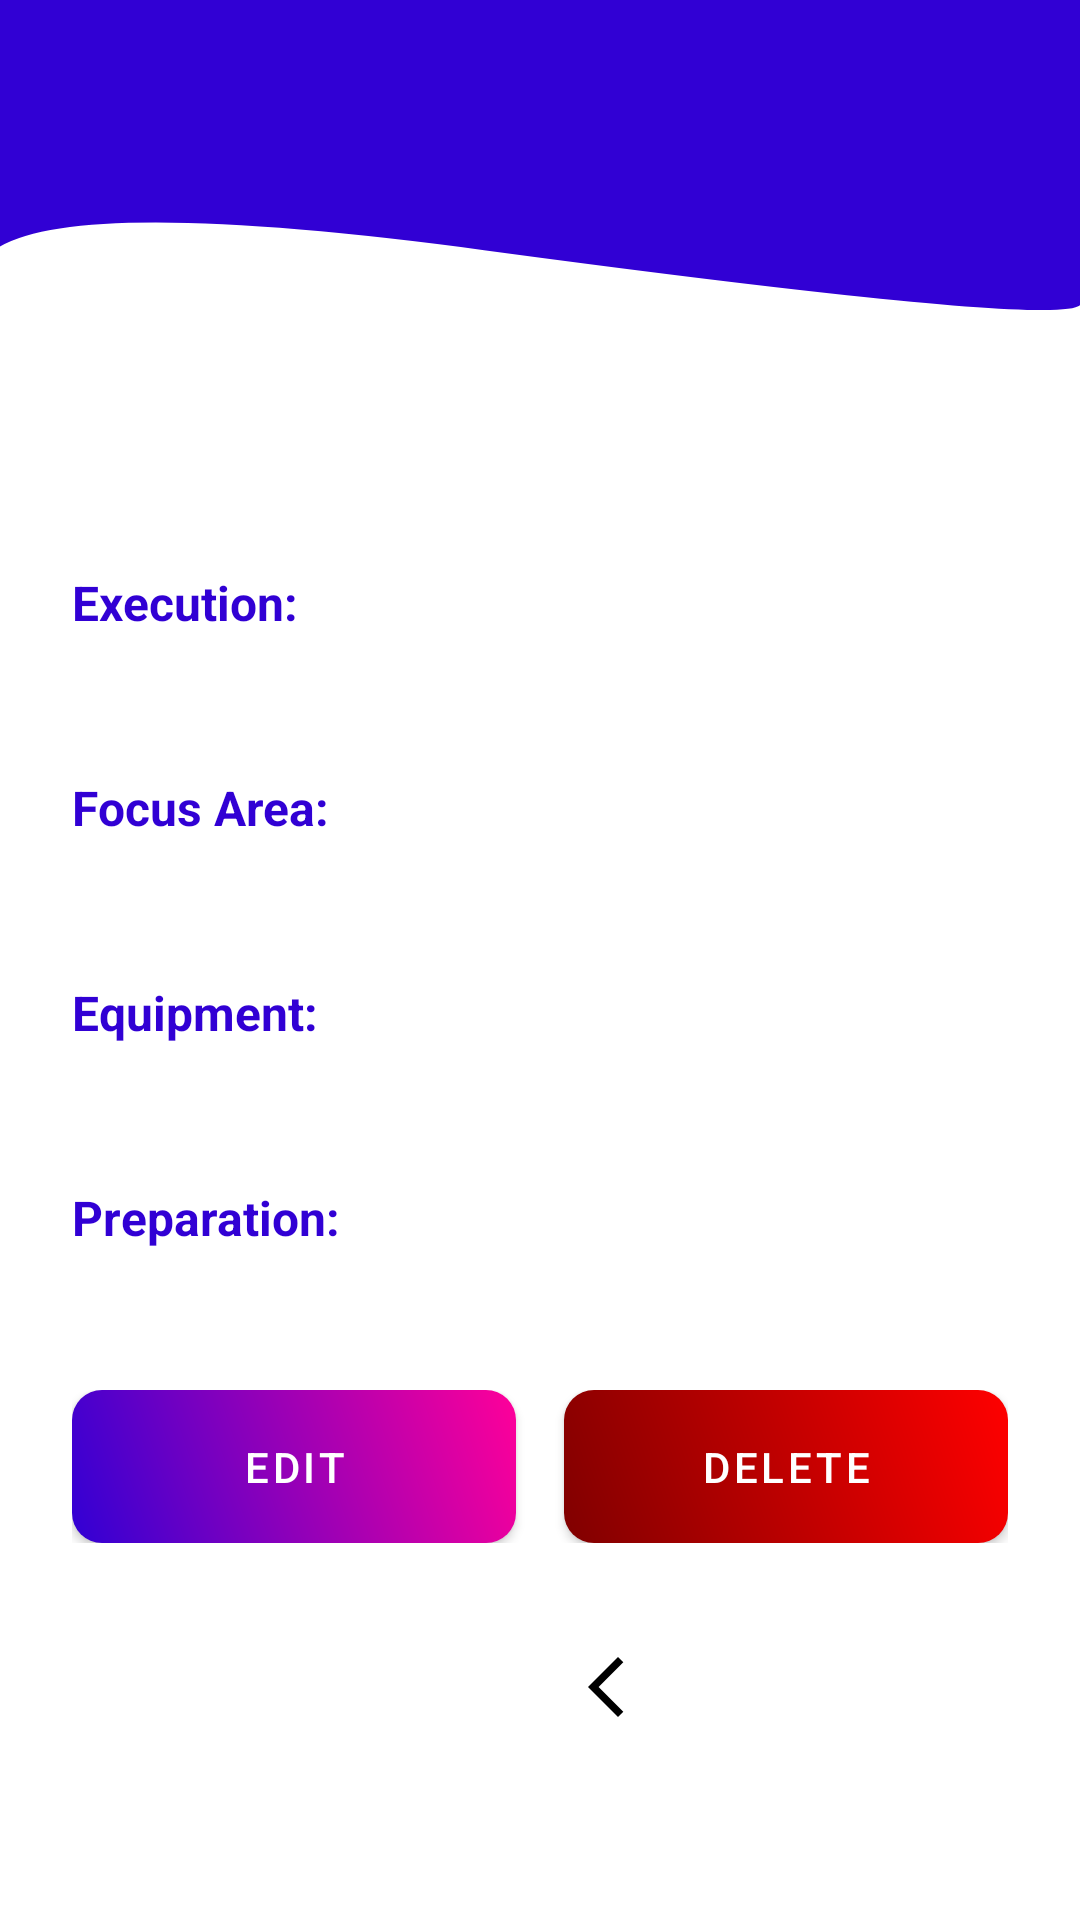

This screen was rendered from an Android layout file. Write that file and the resources it references.
<!-- AndroidManifest.xml: application theme Theme.GymRatDev3 -->
<!-- res/layout/activity_workout_detail.xml -->
<?xml version="1.0" encoding="utf-8"?>
<LinearLayout xmlns:android="http://schemas.android.com/apk/res/android"
    android:layout_width="match_parent"
    android:layout_height="match_parent"
    xmlns:app="http://schemas.android.com/apk/res-auto"
    android:orientation="vertical"
    android:padding="24dp"
    android:gravity="center"
    android:background="@drawable/background_vector_compact">


    

    <TextView
            android:id="@+id/workout_name"
            android:layout_width="match_parent"
            android:layout_height="wrap_content"
            android:gravity="center_horizontal"
            android:layout_marginTop="16dp"
            android:textColor="@android:color/black"
            android:textSize="24sp"
            android:textStyle="bold"
            android:layout_marginBottom="16dp"/>

    
    <TextView
        android:id="@+id/execution_heading"
        android:layout_width="match_parent"
        android:layout_height="wrap_content"
        android:text="Execution: "
        android:textSize="16sp"
        android:textStyle="bold"
        android:textColor="#3100d4"
        android:layout_marginBottom="5dp" />

    <TextView
        android:id="@+id/execution"
        android:layout_width="match_parent"
        android:layout_height="wrap_content"
        android:textSize="16sp"
        android:textColor="@android:color/black"
        android:layout_marginBottom="20dp" />

    
    <TextView
        android:id="@+id/focus_area_heading"
        android:layout_width="match_parent"
        android:layout_height="wrap_content"
        android:text="Focus Area: "
        android:textSize="16sp"
        android:textStyle="bold"
        android:textColor="#3100d4"
        android:layout_marginBottom="5dp" />

    <TextView
        android:id="@+id/focus_area"
        android:layout_width="match_parent"
        android:layout_height="wrap_content"
        android:textSize="16sp"
        android:textColor="@android:color/black"
        android:layout_marginBottom="20dp" />

    

    <TextView
        android:id="@+id/equipment_heading"
        android:layout_width="match_parent"
        android:layout_height="wrap_content"
        android:layout_marginBottom="5dp"
        android:text="Equipment: "
        android:textColor="#3100d4"
        android:textSize="16sp"
        android:textStyle="bold"
        />

    <TextView
        android:id="@+id/equipment"
        android:layout_width="match_parent"
        android:layout_height="wrap_content"
        android:textSize="16sp"
        android:textColor="@android:color/black"
        android:layout_marginBottom="20dp" />

    
    <TextView
        android:id="@+id/preparation_heading"
        android:layout_width="match_parent"
        android:layout_height="wrap_content"
        android:text="Preparation: "
        android:textSize="16sp"
        android:textStyle="bold"
        android:textColor="#3100d4"
        android:layout_marginBottom="5dp" />

    <TextView
        android:id="@+id/preparation"
        android:layout_width="match_parent"
        android:layout_height="wrap_content"
        android:textSize="16sp"
        android:textColor="@android:color/black"
        android:layout_marginBottom="20dp" />

    
    <LinearLayout
        android:layout_width="match_parent"
        android:layout_height="wrap_content"
        android:orientation="horizontal"
        android:gravity="center">

        <Button
            android:id="@+id/edit_button"
            style="@style/MyButton"
            android:layout_width="0dp"
            android:layout_weight="1"
            android:layout_height="wrap_content"
            android:text="Edit"
            android:background="@drawable/button_gradient"
            android:textColor="@android:color/white"
            android:padding="16dp"
            android:layout_marginEnd="8dp" />

        <Button
            android:id="@+id/delete_button"
            style="@style/MyButton"
            android:layout_width="0dp"
            android:layout_weight="1"
            android:layout_height="wrap_content"
            android:text="Delete"
            android:background="@drawable/button_red_gradient"
            android:textColor="@android:color/white"
            android:padding="16dp"
            android:layout_marginStart="8dp" />
    </LinearLayout>

    <androidx.appcompat.widget.Toolbar
        android:id="@+id/toolbar"
        android:layout_width="match_parent"
        android:layout_height="wrap_content"
        android:background="@android:color/transparent"
        android:layout_marginLeft="100dp"
        android:elevation="0dp"
        android:layout_marginBottom="-90dp"
        android:paddingTop="16dp"
        app:navigationIcon="@drawable/ic_back"
        app:titleTextColor="#fff" />
</LinearLayout>
<!-- resources referenced by this layout -->
<resources>
  <!-- drawable background_vector_compact (drawable) -->
  <?xml version="1.0" encoding="utf-8"?>
  <vector xmlns:android="http://schemas.android.com/apk/res/android"
      android:width="400dp"
      android:height="400dp"
      android:viewportWidth="400"
      android:viewportHeight="1150">
  
      
      <path
          android:fillColor="#FFFFFF"
          android:pathData="M 0,0 L 400,0 L 400,1150 L 0,1150 Z" />
  
      <path
          android:fillColor="#3100d4"
          android:pathData="M 0,200 Q -50,100 180,150 T 400,180 L 400,0 L 0,0 Z" />
  </vector>
  <!-- drawable button_gradient (drawable) -->
  <shape xmlns:android="http://schemas.android.com/apk/res/android">
      <gradient
          android:startColor="#3100d4"
          android:endColor="#ff0099"
          android:angle="45" />
      <corners android:radius="10dp" />
      <padding
          android:left="12dp"
          android:top="12dp"
          android:right="12dp"
          android:bottom="12dp" />
  </shape>
  <!-- drawable button_red_gradient (drawable) -->
  <shape xmlns:android="http://schemas.android.com/apk/res/android">
      <gradient
          android:startColor="#800000"
          android:endColor="#ff0000"
          android:angle="45" />
      <corners android:radius="10dp" />
      <padding
          android:left="12dp"
          android:top="12dp"
          android:right="12dp"
          android:bottom="12dp" />
  </shape>
  <!-- drawable ic_back (drawable) -->
  <vector xmlns:android="http://schemas.android.com/apk/res/android"
      android:height="24dp"
      android:tint="#000000"
      android:viewportHeight="24"
      android:viewportWidth="24"
      android:width="24dp">
  
      <path
          android:fillColor="@android:color/white"
          android:pathData="M17.77,3.77l-1.77,-1.77l-10,10l10,10l1.77,-1.77l-8.23,-8.23z" />
  
  </vector>
  <style name="MyButton" parent="Widget.MaterialComponents.Button">
          
          <item name="backgroundTint">@null</item>
          <item name="rippleColor">@null</item>
      </style>
  <style name="Theme.GymRatDev3" parent="Base.Theme.GymRatDev3" />
  <style name="Base.Theme.GymRatDev3" parent="Theme.Material3.DayNight.NoActionBar">
          
      </style>
</resources>
